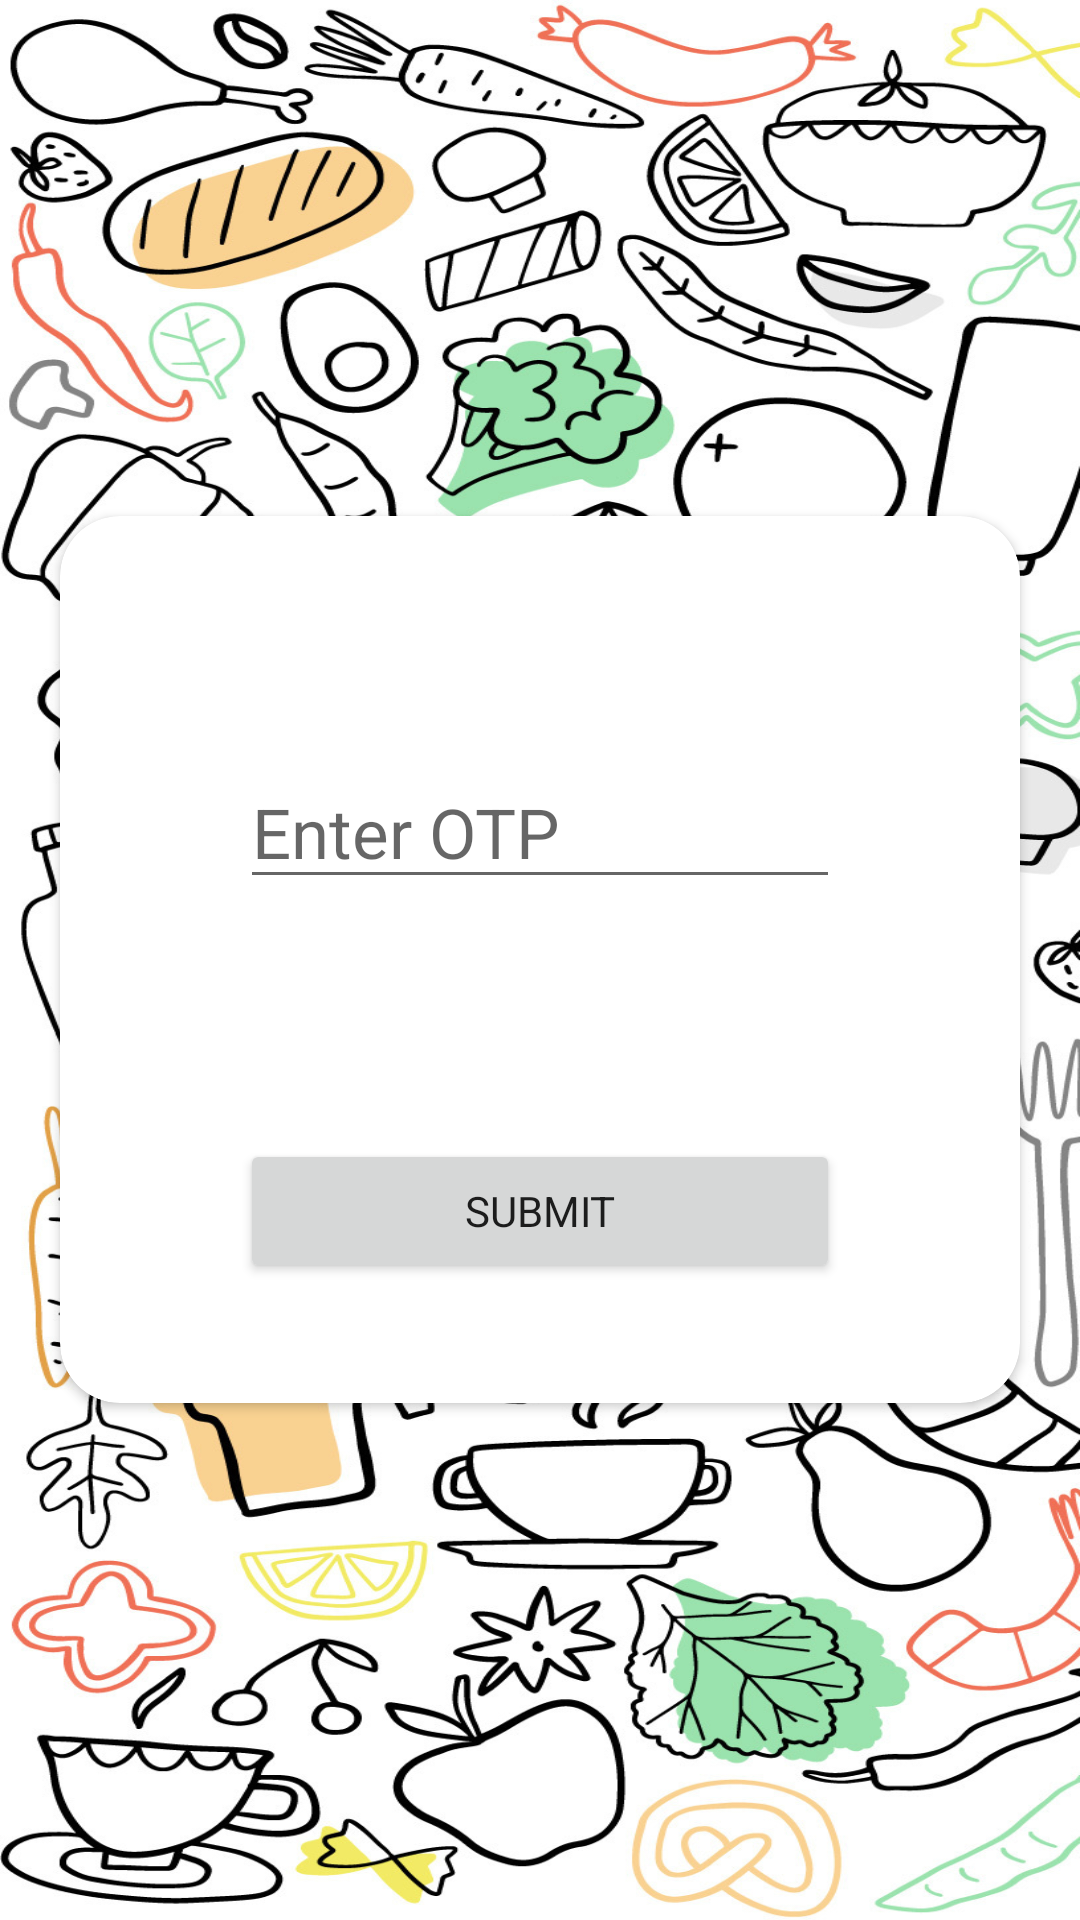

The Android layout XML behind this screen, and the referenced resources:
<!-- AndroidManifest.xml: application theme Theme.Project -->
<!-- res/layout/activity_otp_check.xml -->
<?xml version="1.0" encoding="utf-8"?>
<LinearLayout xmlns:android="http://schemas.android.com/apk/res/android"
    xmlns:app="http://schemas.android.com/apk/res-auto"
    xmlns:tools="http://schemas.android.com/tools"
    android:layout_width="match_parent"
    android:layout_height="match_parent"
    android:orientation="vertical"
    android:background="@drawable/food_back_final"
    android:layout_gravity="center"
    android:gravity="center"
    tools:context=".OtpCheck">


    <androidx.cardview.widget.CardView
        android:layout_width="match_parent"
        android:layout_marginLeft="20dp"
        android:layout_marginRight="20dp"
        android:layout_height="wrap_content"
        app:cardCornerRadius="20dp"
        android:elevation="40dp">
        <LinearLayout
            android:background="@color/white"
            android:paddingTop="40dp"
            android:layout_marginLeft="20dp"
            android:layout_marginRight="20dp"
            android:layout_width="match_parent"
            android:layout_height="wrap_content"
            android:orientation="vertical">
            <EditText
                android:layout_width="match_parent"
                android:layout_height="wrap_content"
                android:textSize="23dp"
                android:hint="Enter OTP"
                android:layout_margin="40dp"
                android:id="@+id/otp_phone_number"/>
            <Button
                android:layout_width="match_parent"
                android:layout_height="wrap_content"
                android:text="Submit"
                android:layout_margin="40dp"
                android:id="@+id/otp_submit_button"
                />
        </LinearLayout>

    </androidx.cardview.widget.CardView>




</LinearLayout>
<!-- resources referenced by this layout -->
<resources>
  <color name="white">#FFFFFFFF</color>
  <!-- drawable food_back_final: jpg bitmap (drawable-v24, 525285 bytes) -->
  <style name="Theme.Project" parent="Theme.MaterialComponents.DayNight.NoActionBar">
          
          <item name="colorPrimary">@color/purple_500</item>
          <item name="colorPrimaryVariant">@color/purple_700</item>
          <item name="colorOnPrimary">@color/purple_200</item>
          
          <item name="colorSecondary">@color/teal_200</item>
          <item name="colorSecondaryVariant">@color/teal_700</item>
          <item name="colorOnSecondary">@color/black</item>
          
          <item name="android:statusBarColor" tools:targetApi="l">#D6E2FD</item>
          
          <item name="fontFamily">@font/fredoka</item>
      </style>
  <color name="purple_500">#F195A7</color>
  <color name="purple_700">#917EBC</color>
  <color name="purple_200">#F8F8F8</color>
  <color name="teal_200">#FF03DAC5</color>
  <color name="teal_700">#FA018786</color>
  <color name="black">#FF000000</color>
</resources>
